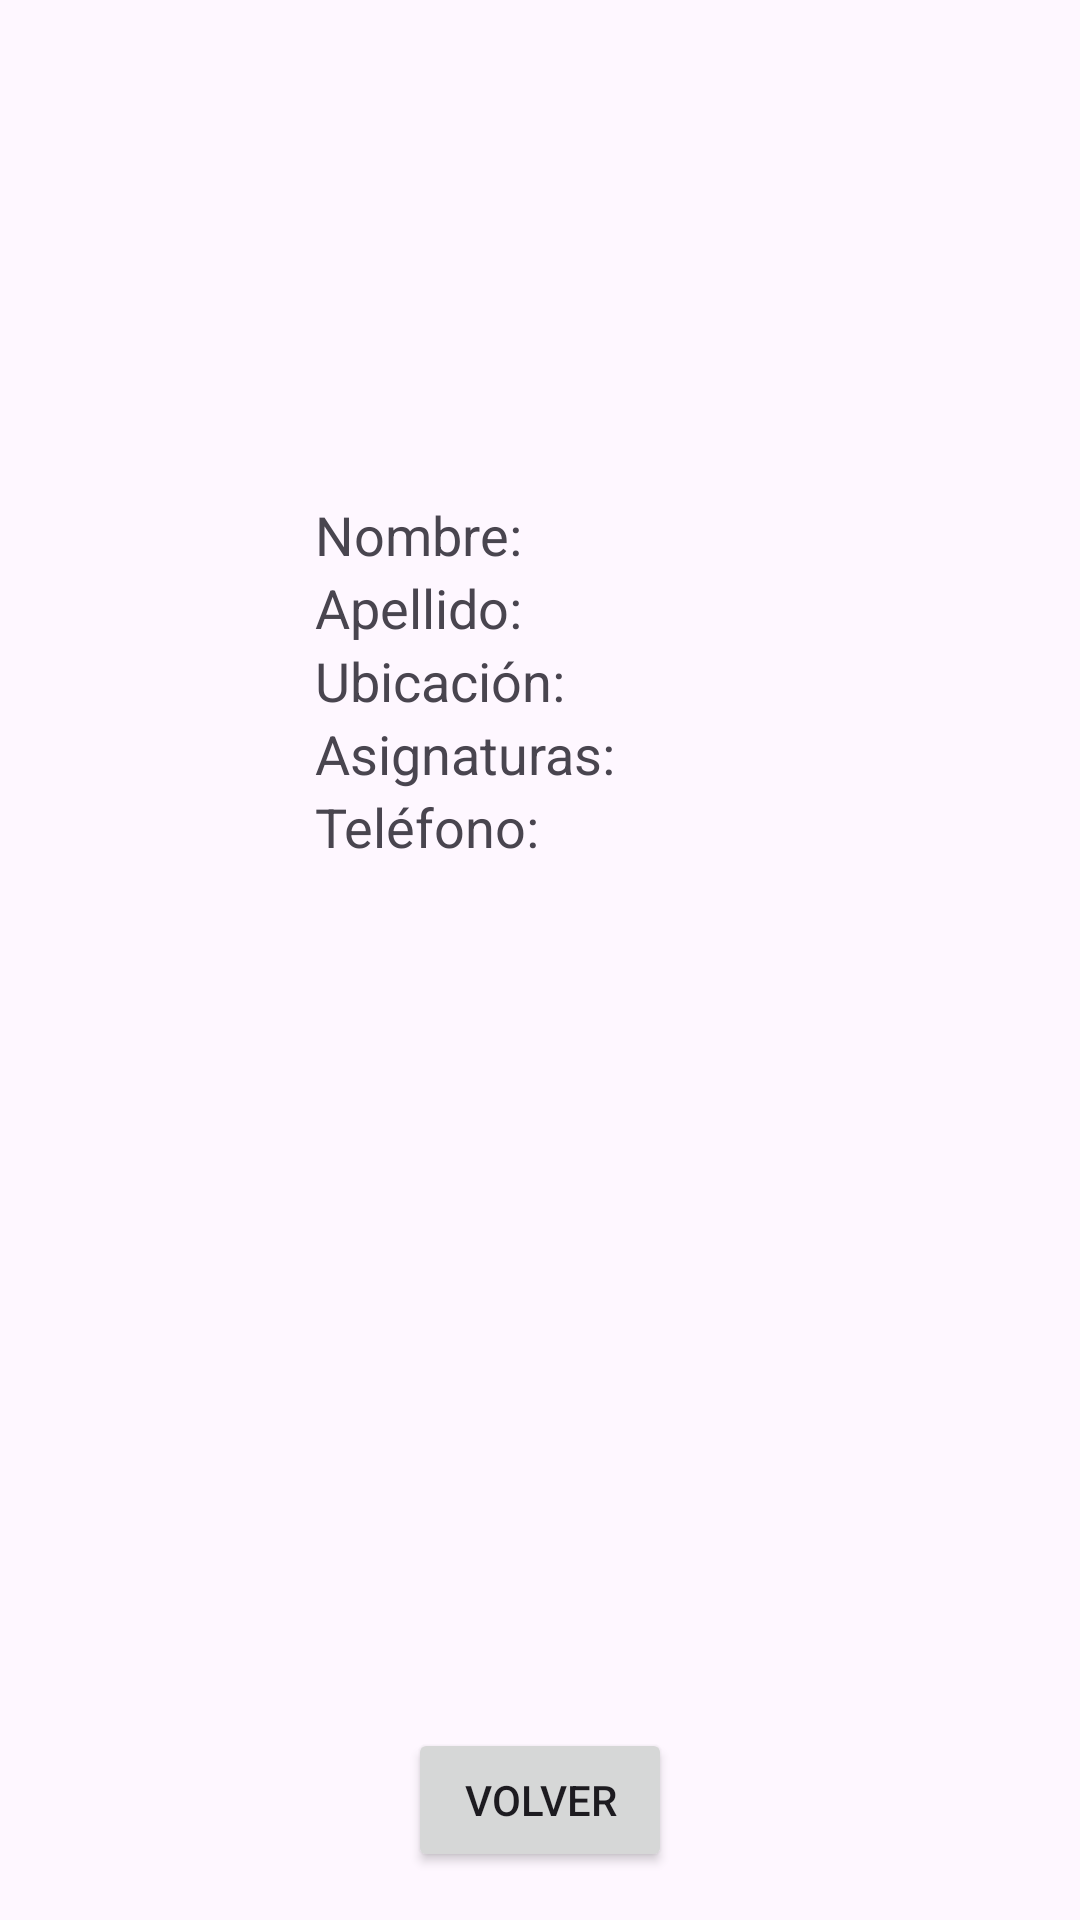

Here is an Android app screen rendered from its layout file. Give the layout XML and the strings, colors and styles it references.
<!-- AndroidManifest.xml: application theme Theme.Clasesparticulares -->
<!-- res/layout/activity_perfil_profesor.xml -->
<?xml version="1.0" encoding="utf-8"?>
<androidx.constraintlayout.widget.ConstraintLayout xmlns:android="http://schemas.android.com/apk/res/android"
    xmlns:app="http://schemas.android.com/apk/res-auto"
    xmlns:tools="http://schemas.android.com/tools"
    android:id="@+id/main"
    android:layout_width="match_parent"
    android:layout_height="match_parent"
    tools:context=".PerfilProfesorActivity">

    <ImageView
        android:id="@+id/imageView"
        android:layout_width="150dp"
        android:layout_height="150dp"
        android:layout_marginTop="16dp"
        android:layout_marginBottom="16dp"
        android:scaleType="centerCrop"
        app:layout_constraintBottom_toTopOf="@+id/nombrePerfilTextView"
        app:layout_constraintEnd_toEndOf="parent"
        app:layout_constraintStart_toStartOf="parent"
        app:layout_constraintTop_toTopOf="parent"
 />

    <TextView
        android:id="@+id/nombrePerfilTextView"
        android:layout_width="wrap_content"
        android:layout_height="wrap_content"
        android:text="Nombre:"
        android:textSize="18sp"
        app:layout_constraintStart_toStartOf="@+id/imageView"
        app:layout_constraintTop_toBottomOf="@+id/imageView" />

    <TextView
        android:id="@+id/apellidoPerfilTextView"
        android:layout_width="wrap_content"
        android:layout_height="wrap_content"
        android:text="Apellido:"
        android:textSize="18sp"
        app:layout_constraintStart_toStartOf="@+id/nombrePerfilTextView"
        app:layout_constraintTop_toBottomOf="@+id/nombrePerfilTextView" />

    <TextView
        android:id="@+id/ubicacionPerfilTextView"
        android:layout_width="wrap_content"
        android:layout_height="wrap_content"
        android:text="Ubicación:"
        android:textSize="18sp"
        app:layout_constraintStart_toStartOf="@+id/apellidoPerfilTextView"
        app:layout_constraintTop_toBottomOf="@+id/apellidoPerfilTextView" />

    <TextView
        android:id="@+id/asignaturasPerfilTextView"
        android:layout_width="wrap_content"
        android:layout_height="wrap_content"
        android:text="Asignaturas:"
        android:textSize="18sp"
        app:layout_constraintStart_toStartOf="@+id/ubicacionPerfilTextView"
        app:layout_constraintTop_toBottomOf="@+id/ubicacionPerfilTextView" />

    <TextView
        android:id="@+id/telefonoPerfilTextView"
        android:layout_width="wrap_content"
        android:layout_height="wrap_content"
        android:text="Teléfono:"
        android:textSize="18sp"
        app:layout_constraintStart_toStartOf="@+id/asignaturasPerfilTextView"
        app:layout_constraintTop_toBottomOf="@+id/asignaturasPerfilTextView" />

    <Button
        android:id="@+id/btnPerfilVolver"
        android:layout_width="wrap_content"
        android:layout_height="wrap_content"
        android:text="Volver"
        app:layout_constraintBottom_toBottomOf="parent"
        app:layout_constraintEnd_toEndOf="parent"
        app:layout_constraintStart_toStartOf="parent"
        android:layout_marginBottom="16dp"
        />

</androidx.constraintlayout.widget.ConstraintLayout>
<!-- resources referenced by this layout -->
<resources>
  <style name="Theme.Clasesparticulares" parent="Base.Theme.Clasesparticulares" />
  <style name="Base.Theme.Clasesparticulares" parent="Theme.Material3.DayNight.NoActionBar">
  
      </style>
</resources>
